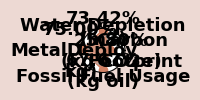

Source code (Python):
import pandas as pd
import matplotlib.pyplot as plt
import numpy as np

# Load data from Excel file
data = {
    'Parameter': ['Carbon\n Footprint', 'Water Depletion', '\nMetalDeploy\n', 'Fossil Fuel Usage'],
    'Value': [258, 116, 9.3, 90],
    'Total': [1000, 158, 12.4, 133],
    'Unit': ['kg CO2e', 'm3', '\nkg', 'kg oil']
}

df = pd.DataFrame(data)

# Calculate percentage for each parameter
df['Percentage'] = df['Value'] / df['Total'] * 100

# Number of parameters
num_params = len(df)

# Calculate angles for radar chart
angles = np.linspace(0, 2 * np.pi, num_params, endpoint=False).tolist()

# Make the plot
fig, ax = plt.subplots(figsize=(2.5,2.5), subplot_kw=dict(polar=True), facecolor='#edd9d3')
ax.fill(angles, df['Percentage'], color='#d18164', alpha=0.8)
ax.set_yticklabels([])

# Plot data points and parameter labels
ax.plot(angles, df['Percentage'], 'o-', linewidth=0.5, color='#d18164')

# Set individual text properties for parameter labels with courier new font
for angle, label in zip(angles, df['Parameter']):
    va_position = 103 if label not in ['Water Depletion', 'Fossil Fuel Usage'] else 90
    ax.text(angle, va_position, label, ha='center', va='center', fontsize=13, fontfamily='Courier New', fontweight='bold',color='black')

# Remove angle lines
ax.set_xticks([])

# Add unit values with custom styling
for angle, label, unit in zip(angles, df['Percentage'], df['Unit']):
    ax.text(angle, label + 3, f'{label:.2f}%\n({unit})', ha='center', va='center', fontsize=13, fontfamily='Courier New', fontweight='bold',color='black')

# plt.title('Environmental Impact in Transportation and Distribution', fontsize=12, fontweight='bold', color='black')

plt.tight_layout()  
plt.show()# Adjust layout to prevent
